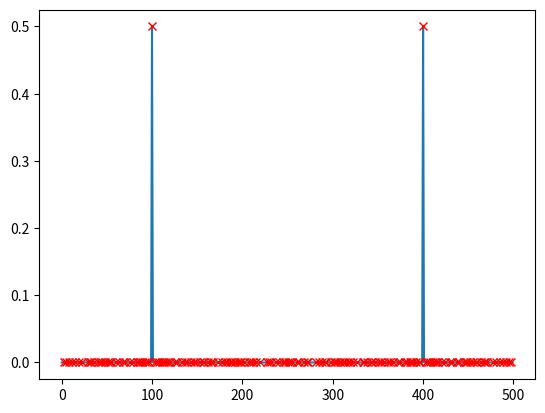

Source code (Python):
import numpy as np 
import matplotlib.pyplot as plt
from scipy import signal
from scipy.signal import find_peaks

def ampCount(): 
    #t0 = 0
    #t1 = 1
    #n_samples = 1000

    amplitude = 1
    sampleRate = [500]
    sampleSize = 1000
    freq = [100]

    amplitudes = list()
    frequencies = list()

    # xs = np.linspace(t0, t1, n_samples)
    # ys = 5 * np.sin(15 * 2 * np.pi * xs)
    for f, samR in zip (freq, sampleRate):

        x = np.arange(samR)
        y = [ amplitude*np.sin(2*np.pi* f * (i/samR)) for i in x]
        y_new = np.tile(y,1)

        samples = y_new[:sampleSize]

        np_fft = np.fft.fft(samples)
        amplitudes = 2 / sampleSize * np.abs(np_fft)
        #frequencies = np.fft.fftfreq(samR)
        peak, _ = find_peaks(amplitudes, distance=1)


    print(len(amplitudes))
    #print(len(frequencies))
    #print(len(y_new))
    #print(len(amplitudes)) 
    #print(amplitudes)
    print(np.amax(peak) / 1000)

    plt.plot(amplitudes)
    #plt.title("Find peaks inside a signal - Geeksforgeeks")
    plt.plot(peak, amplitudes[peak], "x", color = 'r')
    #plt.plot(np.zeros_like(x), "--", color="black")
    plt.show()

    #plt.plot(amplitudes)
    #plt.plot(samples)
    #plt.semilogx(frequencies, amplitudes)
    #plt.show()

    #frequencies = np.fft.fftfreq(n_samples) * n_samples * 1 / (t1 - t0)

    #plt.subplot(2, 1, 2)
    #plt.semilogx(frequencies[:len(frequencies) // 2], amplitudes[:len(np_fft) // 2])

    #plt.show()


ampCount()